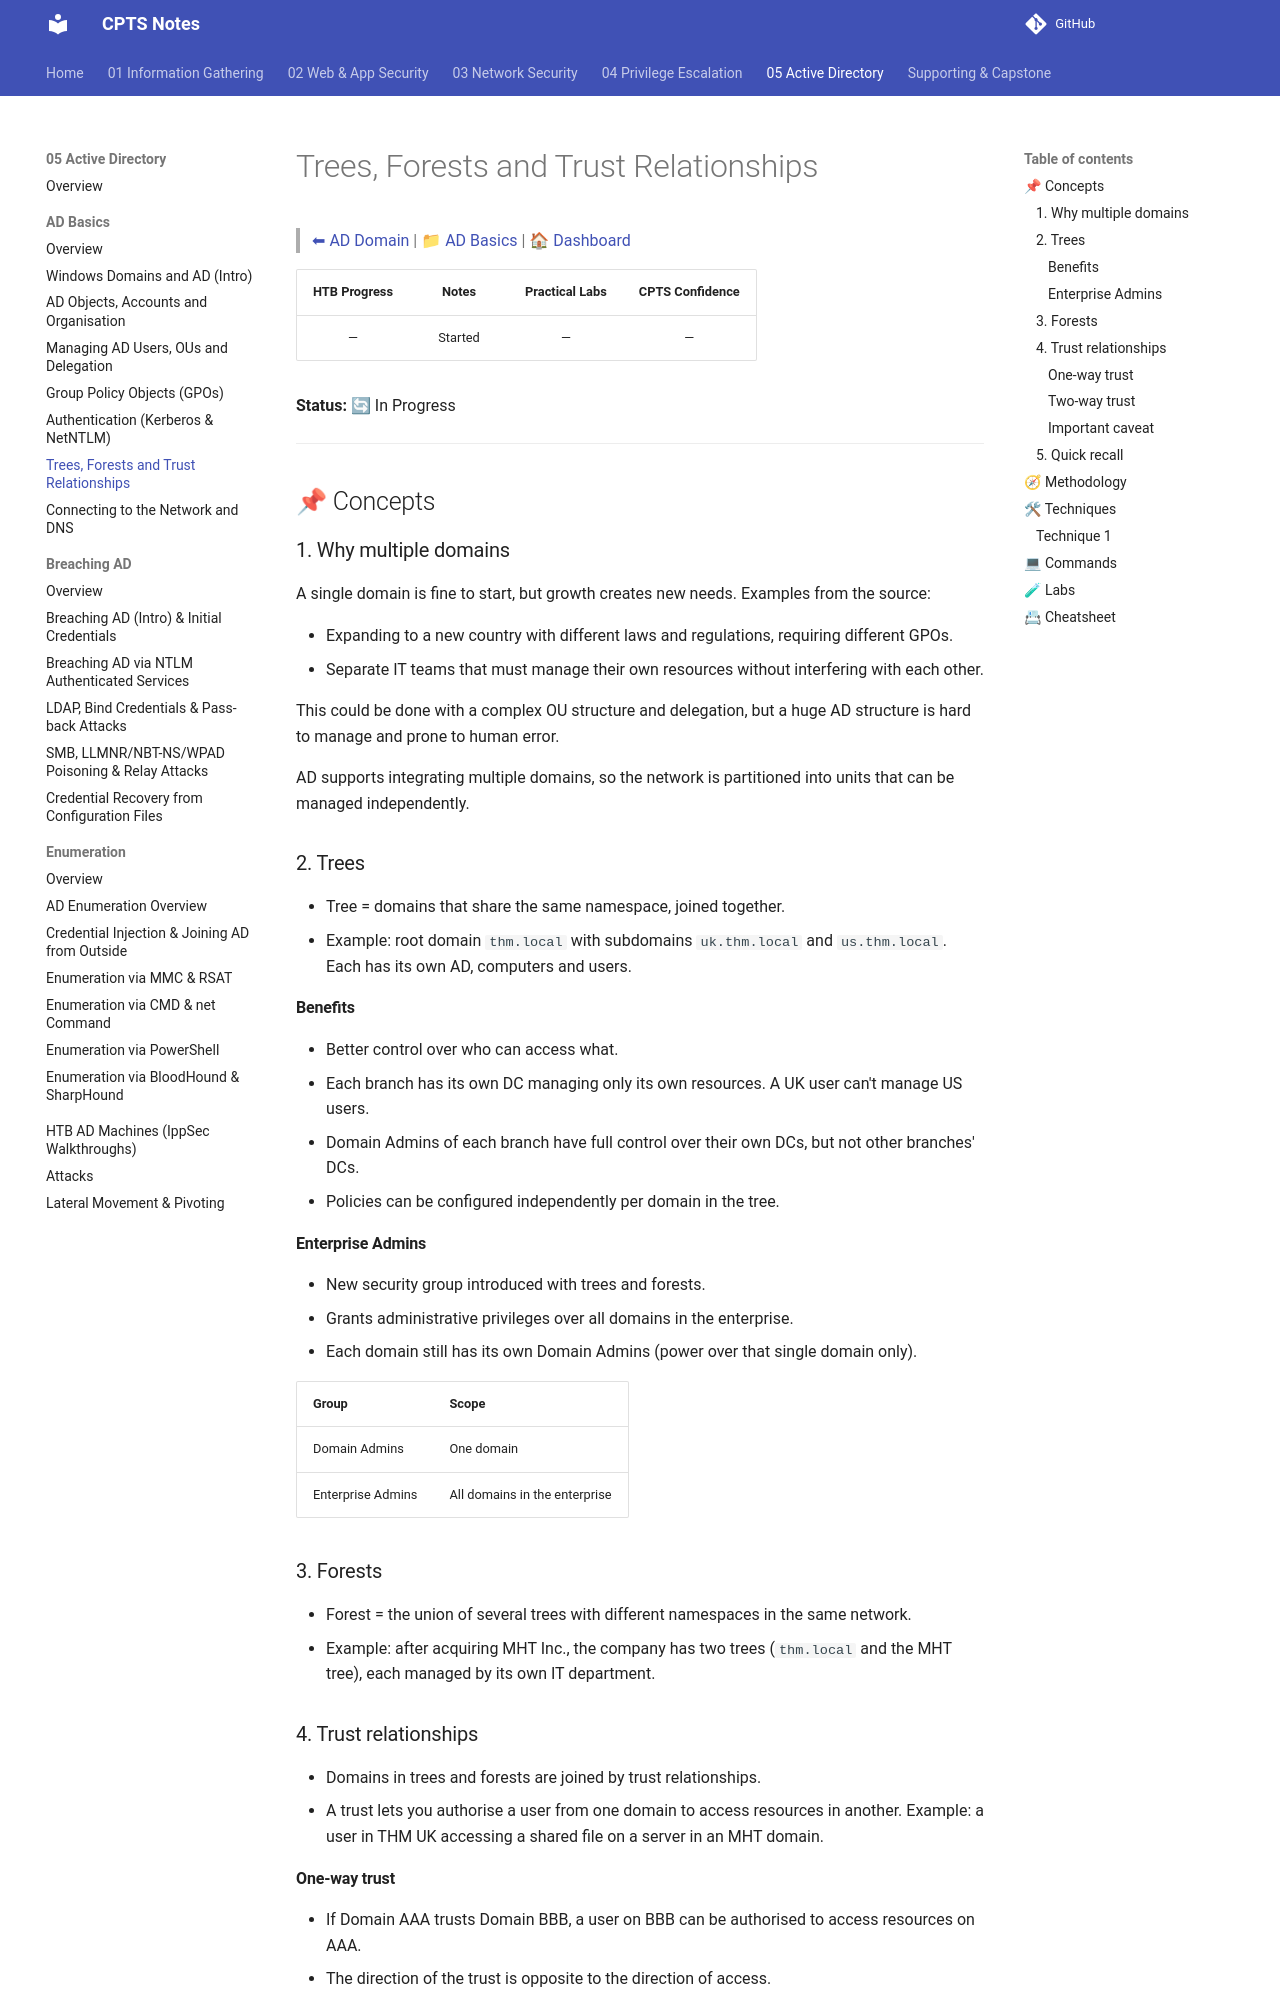

repository: romeo-mhakayakora/CPTS · page: 05-active-directory/ad-basics/trees-forests-trusts/index.html · generator: mkdocs

# Trees, Forests and Trust Relationships

> [⬅ AD Domain](../README.md) | [📁 AD Basics](./README.md) | [🏠 Dashboard](../../README.md)

| HTB Progress | Notes | Practical Labs | CPTS Confidence |
|:------------:|:-----:|:--------------:|:---------------:|
| — | Started | — | — |

**Status:** 🔄 In Progress

---

## 📌 Concepts

### 1. Why multiple domains

A single domain is fine to start, but growth creates new needs. Examples from the source:

- Expanding to a new country with different laws and regulations, requiring different GPOs.
- Separate IT teams that must manage their own resources without interfering with each other.

This could be done with a complex OU structure and delegation, but a huge AD structure is hard to manage and prone to human error.

AD supports integrating multiple domains, so the network is partitioned into units that can be managed independently.

### 2. Trees

- Tree = domains that share the same namespace, joined together.
- Example: root domain `thm.local` with subdomains `uk.thm.local` and `us.thm.local`. Each has its own AD, computers and users.

#### Benefits

- Better control over who can access what.
- Each branch has its own DC managing only its own resources. A UK user can't manage US users.
- Domain Admins of each branch have full control over their own DCs, but not other branches' DCs.
- Policies can be configured independently per domain in the tree.

#### Enterprise Admins

- New security group introduced with trees and forests.
- Grants administrative privileges over all domains in the enterprise.
- Each domain still has its own Domain Admins (power over that single domain only).

| Group | Scope |
|---|---|
| Domain Admins | One domain |
| Enterprise Admins | All domains in the enterprise |

### 3. Forests

- Forest = the union of several trees with different namespaces in the same network.
- Example: after acquiring MHT Inc., the company has two trees (`thm.local` and the MHT tree), each managed by its own IT department.
